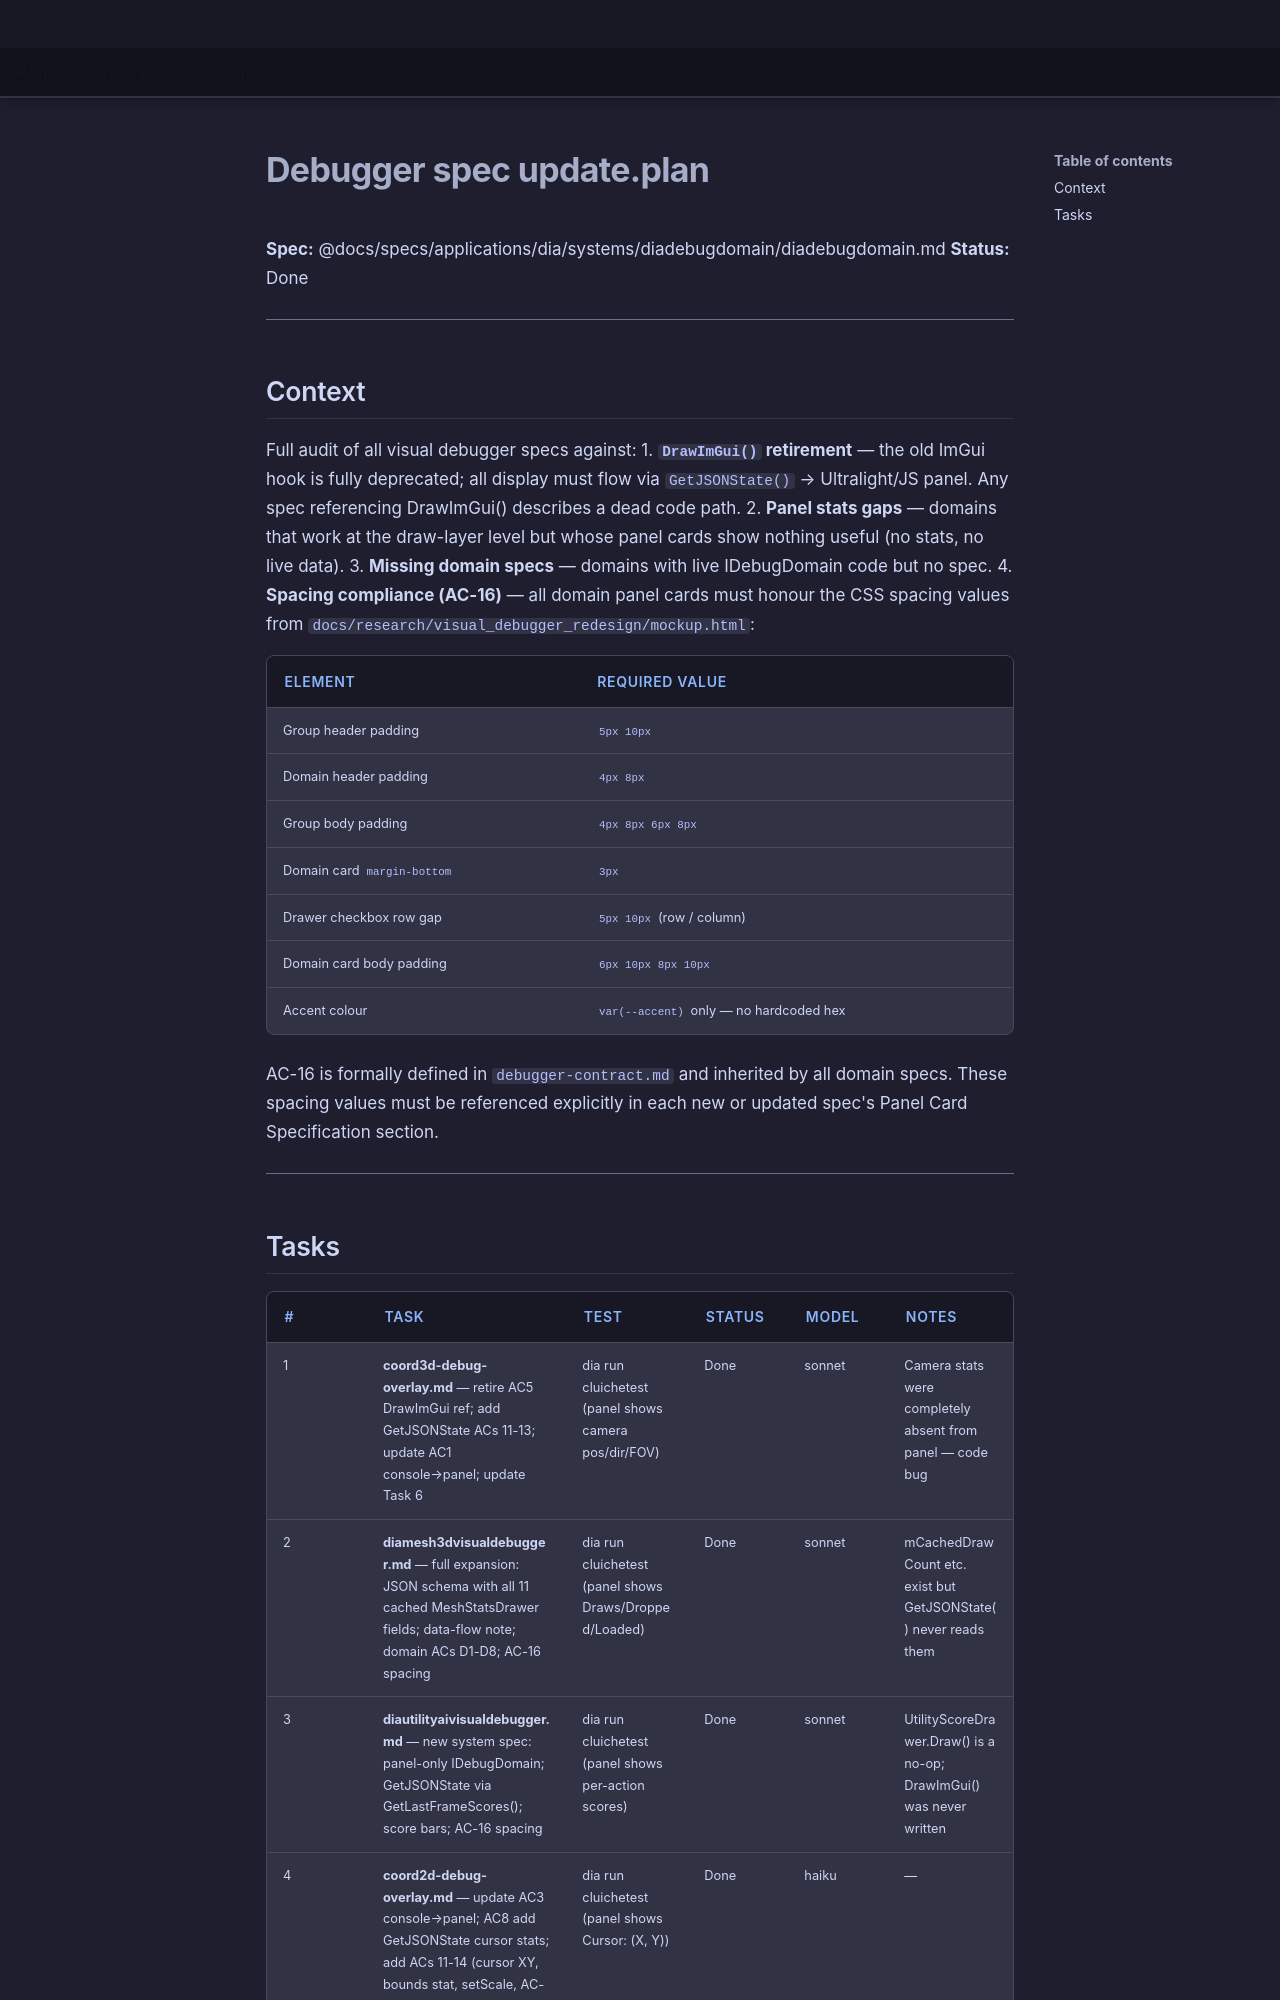

repository: LenihanConor/Cluiche · page: specs/applications/dia/systems/diadebugdomain/debugger-spec-update.plan/index.html · generator: mkdocs

**Spec:** @docs/specs/applications/dia/systems/diadebugdomain/diadebugdomain.md
**Status:** Done

---

## Context

Full audit of all visual debugger specs against:
1. **`DrawImGui()` retirement** — the old ImGui hook is fully deprecated; all display must flow via `GetJSONState()` → Ultralight/JS panel. Any spec referencing DrawImGui() describes a dead code path.
2. **Panel stats gaps** — domains that work at the draw-layer level but whose panel cards show nothing useful (no stats, no live data).
3. **Missing domain specs** — domains with live IDebugDomain code but no spec.
4. **Spacing compliance (AC-16)** — all domain panel cards must honour the CSS spacing values from `docs/research/visual_debugger_redesign/mockup.html`:

| Element | Required value |
|---------|---------------|
| Group header padding | `5px 10px` |
| Domain header padding | `4px 8px` |
| Group body padding | `4px 8px 6px 8px` |
| Domain card `margin-bottom` | `3px` |
| Drawer checkbox row gap | `5px 10px` (row / column) |
| Domain card body padding | `6px 10px 8px 10px` |
| Accent colour | `var(--accent)` only — no hardcoded hex |

AC-16 is formally defined in `debugger-contract.md` and inherited by all domain specs. These spacing values must be referenced explicitly in each new or updated spec's Panel Card Specification section.

---
